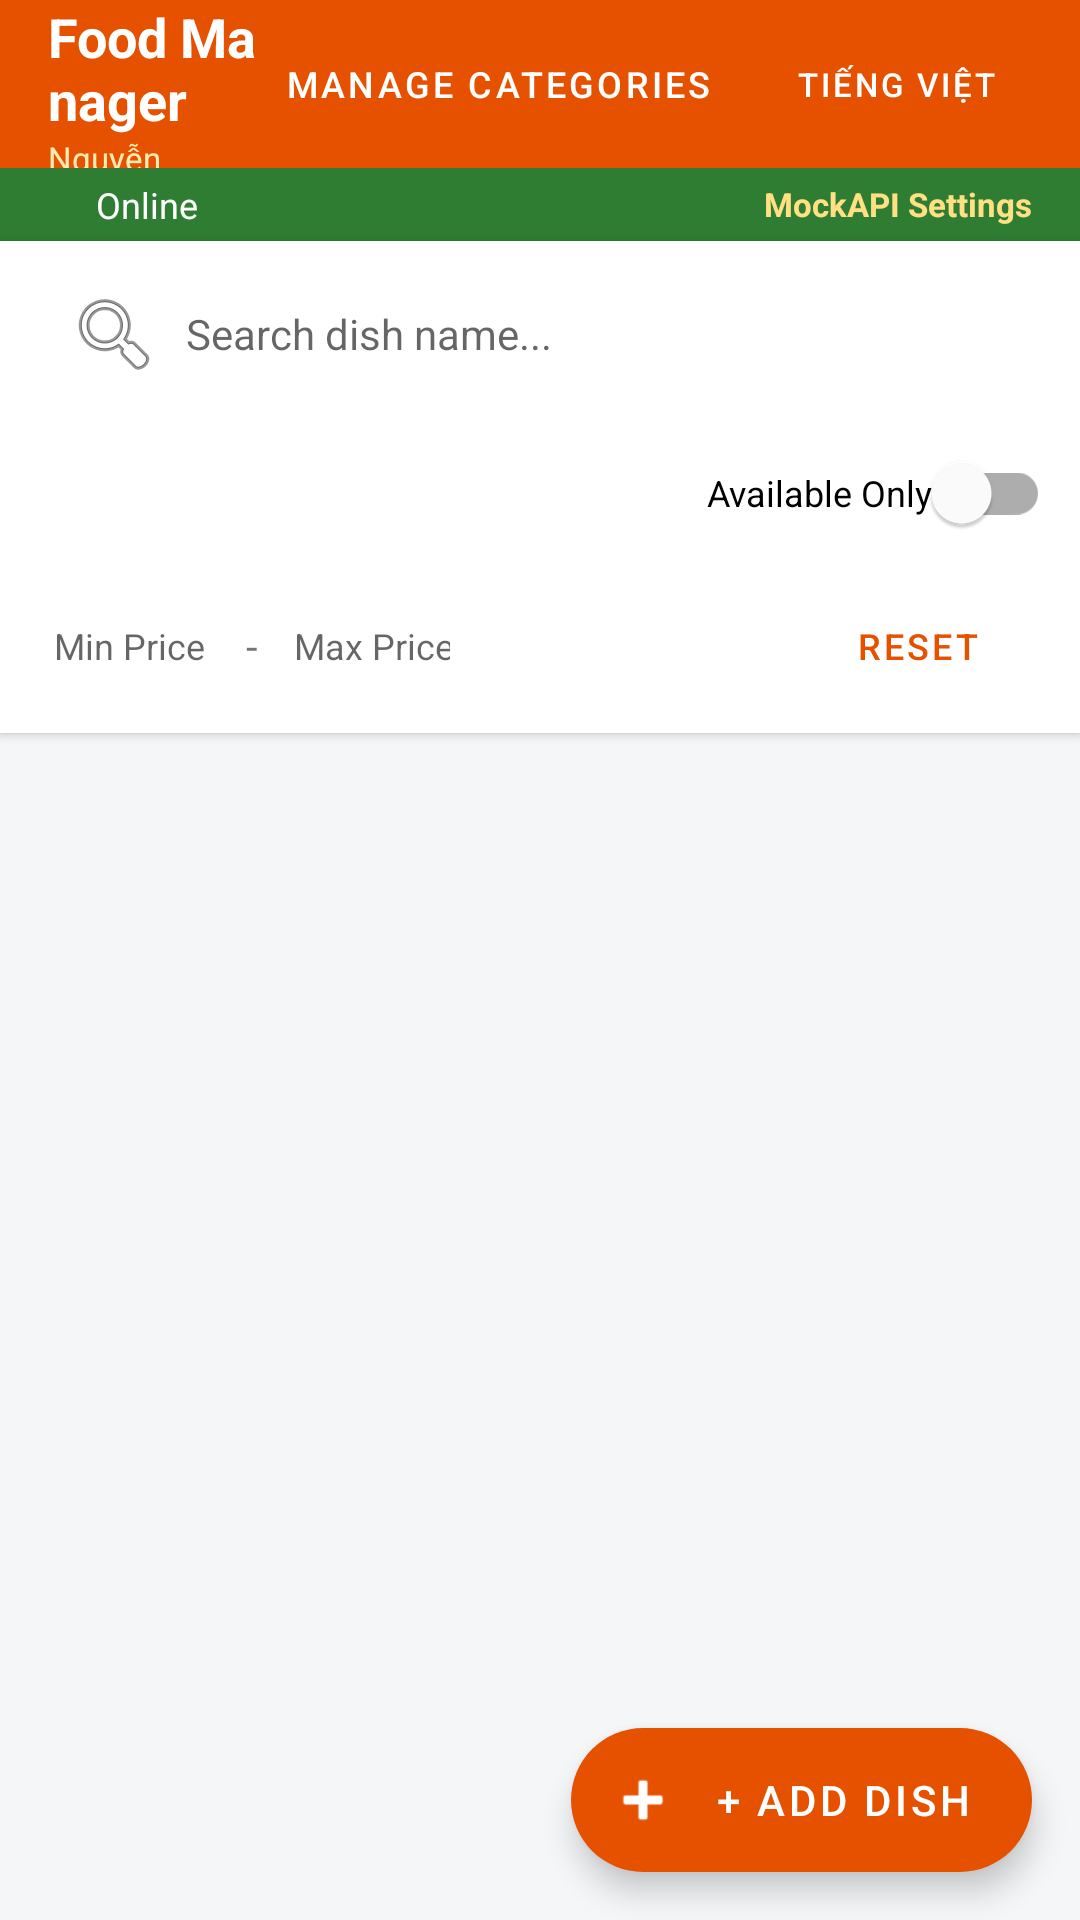

Write the Android layout XML for this screen, with the resource values it uses.
<!-- AndroidManifest.xml: application theme Theme.BIT240007_FoodManager -->
<!-- res/layout/activity_main.xml -->
<?xml version="1.0" encoding="utf-8"?>
<androidx.coordinatorlayout.widget.CoordinatorLayout xmlns:android="http://schemas.android.com/apk/res/android"
    xmlns:app="http://schemas.android.com/apk/res-auto"
    android:layout_width="match_parent"
    android:layout_height="match_parent"
    android:background="@color/background">

    <LinearLayout
        android:layout_width="match_parent"
        android:layout_height="match_parent"
        android:orientation="vertical">

        
        <com.google.android.material.appbar.AppBarLayout
            android:layout_width="match_parent"
            android:layout_height="wrap_content"
            android:theme="@style/ThemeOverlay.MaterialComponents.Dark.ActionBar">

            <androidx.appcompat.widget.Toolbar
                android:id="@+id/toolbarMain"
                android:layout_width="match_parent"
                android:layout_height="?attr/actionBarSize"
                android:background="@color/primary"
                app:popupTheme="@style/ThemeOverlay.MaterialComponents.Light">

                <LinearLayout
                    android:layout_width="match_parent"
                    android:layout_height="match_parent"
                    android:orientation="horizontal"
                    android:gravity="center_vertical"
                    android:paddingEnd="12dp">

                    <LinearLayout
                        android:layout_width="0dp"
                        android:layout_height="wrap_content"
                        android:layout_weight="1"
                        android:orientation="vertical">

                        <TextView
                            android:id="@+id/tvAppTitle"
                            android:layout_width="wrap_content"
                            android:layout_height="wrap_content"
                            android:text="@string/title_dishes"
                            android:textColor="@android:color/white"
                            android:textSize="18sp"
                            android:textStyle="bold" />

                        <TextView
                            android:id="@+id/tvStudentInfo"
                            android:layout_width="wrap_content"
                            android:layout_height="wrap_content"
                            android:text="@string/student_info"
                            android:textColor="#FFECB3"
                            android:textSize="11sp" />
                    </LinearLayout>

                    
                    <Button
                        android:id="@+id/btnNavCategories"
                        style="@style/Widget.MaterialComponents.Button.TextButton"
                        android:layout_width="wrap_content"
                        android:layout_height="wrap_content"
                        android:text="@string/title_categories"
                        android:textColor="@android:color/white"
                        android:textSize="12sp" />

                    
                    <Button
                        android:id="@+id/btnLanguageToggle"
                        style="@style/Widget.MaterialComponents.Button.OutlinedButton"
                        android:layout_width="wrap_content"
                        android:layout_height="36dp"
                        android:layout_marginStart="4dp"
                        android:text="@string/switch_language"
                        android:textColor="@android:color/white"
                        app:strokeColor="@android:color/white"
                        android:textSize="11sp" />

                </LinearLayout>

            </androidx.appcompat.widget.Toolbar>

            
            <LinearLayout
                android:id="@+id/layoutSyncStatus"
                android:layout_width="match_parent"
                android:layout_height="wrap_content"
                android:background="#2E7D32"
                android:orientation="horizontal"
                android:gravity="center_vertical"
                android:paddingHorizontal="16dp"
                android:paddingVertical="4dp">

                <View
                    android:id="@+id/dotStatus"
                    android:layout_width="8dp"
                    android:layout_height="8dp"
                    android:background="@drawable/bg_status_available" />

                <TextView
                    android:id="@+id/tvSyncStatus"
                    android:layout_width="0dp"
                    android:layout_height="wrap_content"
                    android:layout_weight="1"
                    android:layout_marginStart="8dp"
                    android:text="@string/status_online"
                    android:textColor="@android:color/white"
                    android:textSize="12sp" />

                
                <TextView
                    android:id="@+id/tvConfigureMockApi"
                    android:layout_width="wrap_content"
                    android:layout_height="wrap_content"
                    android:text="@string/mockapi_settings"
                    android:textColor="#FFE082"
                    android:textSize="11sp"
                    android:textStyle="bold" />

            </LinearLayout>

        </com.google.android.material.appbar.AppBarLayout>

        
        <LinearLayout
            android:layout_width="match_parent"
            android:layout_height="wrap_content"
            android:orientation="vertical"
            android:background="@color/surface"
            android:elevation="2dp"
            android:padding="10dp">

            
            <EditText
                android:id="@+id/etSearchDish"
                android:layout_width="match_parent"
                android:layout_height="42dp"
                android:background="@drawable/bg_search_input"
                android:hint="@string/search_hint"
                android:paddingHorizontal="12dp"
                android:textSize="14sp"
                android:inputType="text"
                android:maxLines="1"
                android:drawableStart="@android:drawable/ic_menu_search"
                android:drawablePadding="8dp" />

            
            <LinearLayout
                android:layout_width="match_parent"
                android:layout_height="wrap_content"
                android:layout_marginTop="8dp"
                android:orientation="horizontal"
                android:gravity="center_vertical">

                <Spinner
                    android:id="@+id/spCategoryFilter"
                    android:layout_width="0dp"
                    android:layout_height="38dp"
                    android:layout_weight="1"
                    android:background="@drawable/bg_search_input" />

                <com.google.android.material.switchmaterial.SwitchMaterial
                    android:id="@+id/switchOnlyAvailable"
                    android:layout_width="wrap_content"
                    android:layout_height="wrap_content"
                    android:layout_marginStart="8dp"
                    android:text="@string/filter_only_available"
                    android:textSize="12sp" />
            </LinearLayout>

            
            <LinearLayout
                android:layout_width="match_parent"
                android:layout_height="wrap_content"
                android:layout_marginTop="8dp"
                android:orientation="horizontal"
                android:gravity="center_vertical">

                <EditText
                    android:id="@+id/etMinPrice"
                    android:layout_width="0dp"
                    android:layout_height="38dp"
                    android:layout_weight="1"
                    android:background="@drawable/bg_search_input"
                    android:hint="@string/filter_min_price"
                    android:inputType="numberDecimal"
                    android:paddingHorizontal="8dp"
                    android:textSize="12sp" />

                <TextView
                    android:layout_width="wrap_content"
                    android:layout_height="wrap_content"
                    android:layout_marginHorizontal="4dp"
                    android:text="-" />

                <EditText
                    android:id="@+id/etMaxPrice"
                    android:layout_width="0dp"
                    android:layout_height="38dp"
                    android:layout_weight="1"
                    android:background="@drawable/bg_search_input"
                    android:hint="@string/filter_max_price"
                    android:inputType="numberDecimal"
                    android:paddingHorizontal="8dp"
                    android:textSize="12sp" />

                <Spinner
                    android:id="@+id/spSortOrder"
                    android:layout_width="0dp"
                    android:layout_height="38dp"
                    android:layout_weight="1.4"
                    android:layout_marginStart="8dp"
                    android:background="@drawable/bg_search_input" />

                <Button
                    android:id="@+id/btnResetFilter"
                    style="@style/Widget.MaterialComponents.Button.TextButton"
                    android:layout_width="wrap_content"
                    android:layout_height="38dp"
                    android:text="@string/btn_reset"
                    android:textColor="@color/primary"
                    android:textSize="12sp" />

            </LinearLayout>

        </LinearLayout>

        
        <FrameLayout
            android:layout_width="match_parent"
            android:layout_height="0dp"
            android:layout_weight="1">

            <androidx.recyclerview.widget.RecyclerView
                android:id="@+id/rvDishes"
                android:layout_width="match_parent"
                android:layout_height="match_parent"
                android:clipToPadding="false"
                android:paddingTop="8dp"
                android:paddingBottom="80dp" />

            <TextView
                android:id="@+id/tvEmptyDishes"
                android:layout_width="wrap_content"
                android:layout_height="wrap_content"
                android:layout_gravity="center"
                android:text="@string/empty_dishes"
                android:textColor="@color/text_hint"
                android:textSize="16sp"
                android:visibility="gone" />

        </FrameLayout>

    </LinearLayout>

    
    <com.google.android.material.floatingactionbutton.ExtendedFloatingActionButton
        android:id="@+id/fabAddDish"
        android:layout_width="wrap_content"
        android:layout_height="wrap_content"
        android:layout_gravity="bottom|end"
        android:layout_margin="16dp"
        android:text="@string/btn_add_dish"
        android:textColor="@android:color/white"
        app:backgroundTint="@color/primary"
        app:icon="@android:drawable/ic_input_add"
        app:iconTint="@android:color/white" />

</androidx.coordinatorlayout.widget.CoordinatorLayout>
<!-- resources referenced by this layout -->
<resources>
  <color name="background">#F5F6F8</color>
  <color name="primary">#E65100</color>
  <color name="surface">#FFFFFF</color>
  <color name="text_hint">#9E9E9E</color>
  <string name="btn_add_dish">+ Add Dish</string>
  <string name="btn_reset">Reset</string>
  <string name="empty_dishes">No dishes found matching criteria.</string>
  <string name="filter_max_price">Max Price</string>
  <string name="filter_min_price">Min Price</string>
  <string name="filter_only_available">Available Only</string>
  <string name="mockapi_settings">MockAPI Settings</string>
  <string name="search_hint">Search dish name...</string>
  <string name="status_online">Online</string>
  <string name="student_info">Nguyễn Phan Anh - BIT240007</string>
  <string name="switch_language">Tiếng Việt</string>
  <string name="title_categories">Manage Categories</string>
  <string name="title_dishes">Food Manager</string>
  <style name="Theme.BIT240007_FoodManager" parent="Theme.MaterialComponents.DayNight.NoActionBar">
          
          <item name="colorPrimary">@color/primary</item>
          <item name="colorPrimaryVariant">@color/primary_dark</item>
          <item name="colorOnPrimary">@android:color/white</item>
          
          <item name="colorSecondary">@color/accent</item>
          <item name="colorSecondaryVariant">@color/primary_dark</item>
          <item name="colorOnSecondary">@android:color/white</item>
          
          <item name="android:statusBarColor">?attr/colorPrimaryVariant</item>
          
          <item name="android:windowBackground">@color/background</item>
      </style>
  <color name="primary_dark">#BF360C</color>
  <color name="accent">#FF9800</color>
</resources>
